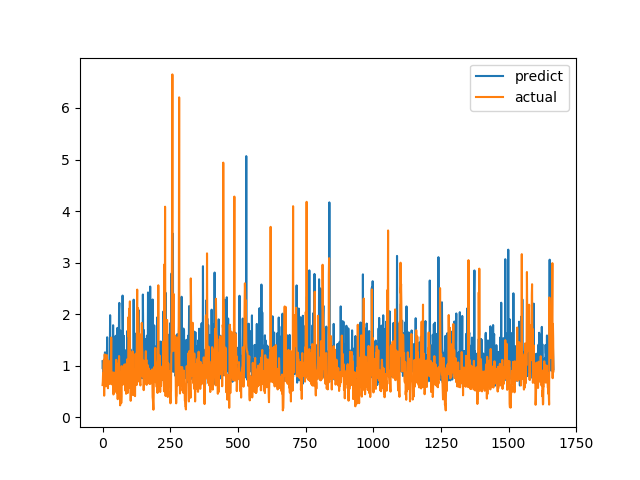

Source data for this figure (header and first rows):
predict, actual
1.087, 0.6238
0.9378, 0.6915
1.078, 0.8558
0.7845, 0.7094
0.7787, 1.015
0.8691, 1.116
1.023, 0.4183
0.8153, 1.002
1.13, 1.219
1.259, 1.143
0.7614, 0.6528
0.7608, 0.6747
0.7206, 0.601
1.111, 0.6695
1.176, 0.6538
0.6597, 0.7814
1.076, 1.206
1.551, 0.8469
0.817, 0.8286
0.9864, 0.6482
0.8468, 0.5624
0.8463, 0.7183
0.9363, 1.1
0.9689, 0.9542
0.8414, 0.729
0.855, 0.6694
0.6568, 0.8631
1.237, 0.6465
1.98, 0.8223
0.9151, 0.9236
0.7691, 0.8301
1.088, 1.067
1.175, 1.546
1.156, 0.6827
0.7244, 0.6386
1.218, 0.6464
1.007, 0.6881
1.518, 0.7274
1.115, 0.65
1.785, 0.8694
0.8984, 0.4409
1.265, 0.4519
1.351, 0.7575
1.035, 0.4952
1.24, 0.6851
0.6939, 0.7244
0.9155, 0.8654
1.158, 0.74
1.577, 0.8071
1.149, 0.8204
1.582, 1.114
0.7953, 1.109
1.38, 0.4751
0.7718, 1.039
1.498, 0.9458
1.734, 0.7878
1.092, 0.3505
0.8372, 0.9368
1.077, 0.9868
0.8741, 0.647
... 1,607 more rows
